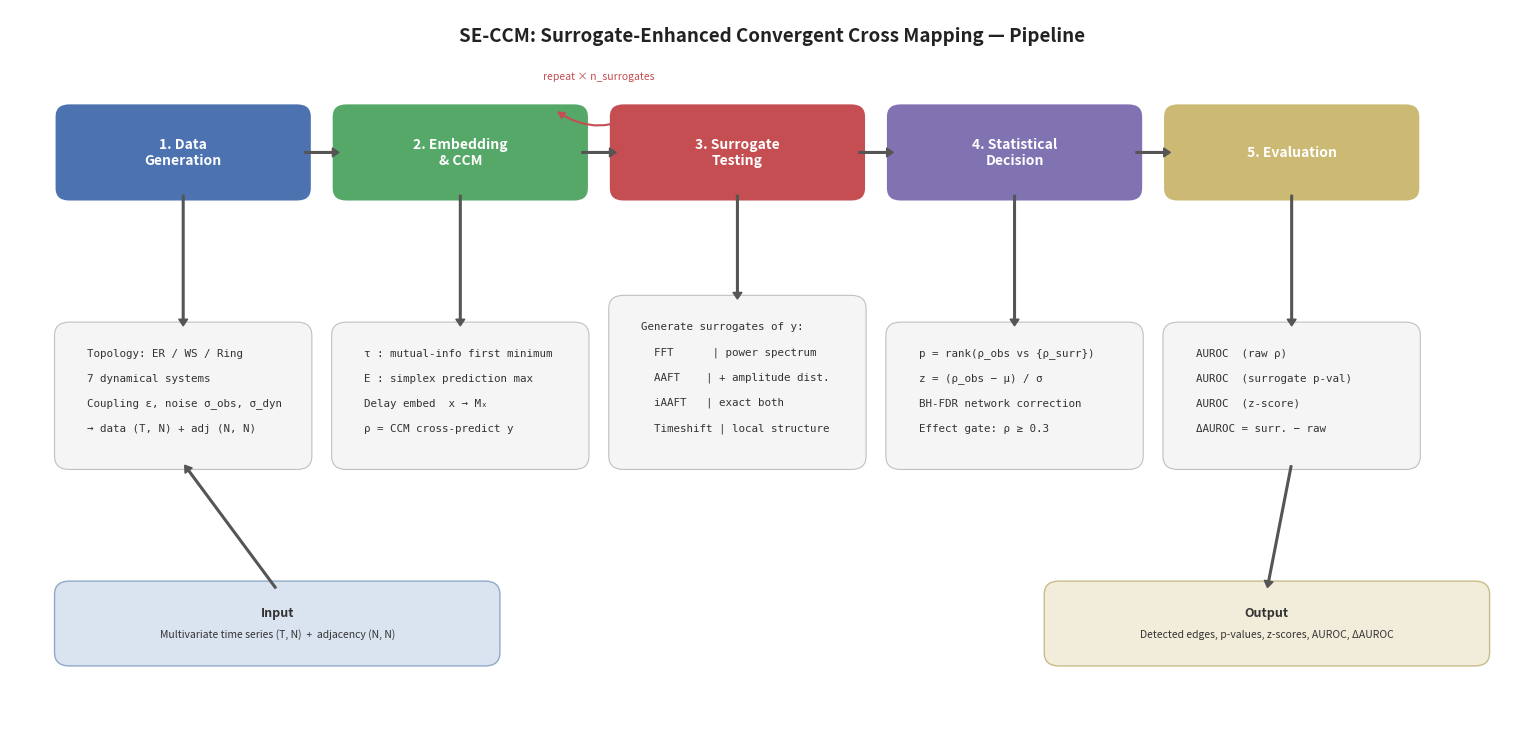

Reproduce this figure in Python.
#!/usr/bin/env python3
"""Generate the SE-CCM pipeline figure for README / paper.

Usage:
    python docs/make_pipeline_figure.py            # -> docs/pipeline.pdf + .png
    python docs/make_pipeline_figure.py --dark      # dark-mode variant

Edit colours, labels, or layout directly in this script and re-run.
"""

import argparse
import os

import matplotlib
matplotlib.use("Agg")
import matplotlib.pyplot as plt
from matplotlib.patches import FancyBboxPatch, FancyArrowPatch

# =====================================================================
# Configurable palette — edit here to restyle
# =====================================================================
LIGHT = dict(
    bg="#FFFFFF",
    # Stage boxes
    stage1="#4C72B0",   # steel blue    – Data Generation
    stage2="#55A868",   # sage green    – Embedding & CCM
    stage3="#C44E52",   # muted red     – Surrogate Testing
    stage4="#8172B2",   # muted purple  – Statistical Decision
    stage5="#CCB974",   # sand          – Evaluation
    # Annotation / detail boxes
    detail="#F5F5F5",
    detail_edge="#C0C0C0",
    # Input/output boxes
    io_input="#DAE3F0",
    io_input_edge="#8FAAC8",
    io_output="#F2EDDA",
    io_output_edge="#C8BC8A",
    # Text
    text_stage="#FFFFFF",
    text_detail="#333333",
    text_arrow="#444444",
    # Arrows
    arrow="#555555",
    arrow_highlight="#C44E52",
    # Title
    title="#222222",
)

DARK = dict(
    bg="#1E1E1E",
    stage1="#5B8BD0",
    stage2="#6DC47E",
    stage3="#E06060",
    stage4="#9B8BD8",
    stage5="#D4C87A",
    detail="#2A2A2A",
    detail_edge="#555555",
    io_input="#2A3548",
    io_input_edge="#5B8BD0",
    io_output="#3A3828",
    io_output_edge="#D4C87A",
    text_stage="#FFFFFF",
    text_detail="#CCCCCC",
    text_arrow="#AAAAAA",
    arrow="#888888",
    arrow_highlight="#E06060",
    title="#EEEEEE",
)


def draw_pipeline(palette, save_prefix="docs/pipeline"):
    """Draw the full SE-CCM pipeline figure."""
    C = palette

    fig, ax = plt.subplots(figsize=(15, 7.2))
    fig.patch.set_facecolor(C["bg"])
    ax.set_facecolor(C["bg"])
    ax.set_xlim(-0.3, 14.8)
    ax.set_ylim(-0.8, 7.2)
    ax.axis("off")

    # ── Helper: rounded box ──────────────────────────────────────
    def rounded_box(x, y, w, h, fc, ec, lw=1.2, alpha=1.0, zorder=2):
        box = FancyBboxPatch(
            (x, y), w, h,
            boxstyle="round,pad=0.15",
            facecolor=fc, edgecolor=ec, linewidth=lw,
            alpha=alpha, zorder=zorder,
        )
        ax.add_patch(box)

    # ── Helper: centered text ────────────────────────────────────
    def ctext(x, y, txt, **kw):
        defaults = dict(ha="center", va="center", zorder=5)
        defaults.update(kw)
        ax.text(x, y, txt, **defaults)

    # ── Helper: arrow ────────────────────────────────────────────
    def arrow(x1, y1, x2, y2, label=None, highlight=False,
              connectionstyle="arc3,rad=0.0", label_above=True):
        color = C["arrow_highlight"] if highlight else C["arrow"]
        style = "Simple,tail_width=1.0,head_width=6,head_length=4.5"
        arr = FancyArrowPatch(
            (x1, y1), (x2, y2),
            arrowstyle=style, connectionstyle=connectionstyle,
            color=color, linewidth=1.2, zorder=6,
        )
        ax.add_patch(arr)
        if label:
            mx, my = (x1 + x2) / 2, (y1 + y2) / 2
            dy = 0.2 if label_above else -0.2
            va = "bottom" if label_above else "top"
            ax.text(mx, my + dy, label, ha="center", va=va,
                    fontsize=7.5, color=C["text_arrow"],
                    fontstyle="italic", zorder=7)

    # ── Layout constants ─────────────────────────────────────────
    sw, sh = 2.3, 0.80              # stage box size
    row_stage = 5.2                 # y of stage boxes
    row_detail = 2.2                # y-bottom of detail boxes
    dw = 2.3                        # detail box width
    dh = [1.35, 1.35, 1.65, 1.35, 1.35]  # per-stage detail height
    xs = [0.3, 3.1, 5.9, 8.7, 11.5]      # x of each stage

    # ── Title ────────────────────────────────────────────────────
    ctext(7.4, 6.9,
          "SE-CCM: Surrogate-Enhanced Convergent Cross Mapping — Pipeline",
          fontsize=13.5, fontweight="bold", color=C["title"])

    # ── Stage boxes ──────────────────────────────────────────────
    stage_labels = [
        ("1. Data\nGeneration", "stage1"),
        ("2. Embedding\n& CCM", "stage2"),
        ("3. Surrogate\nTesting", "stage3"),
        ("4. Statistical\nDecision", "stage4"),
        ("5. Evaluation", "stage5"),
    ]
    for i, (label, ckey) in enumerate(stage_labels):
        rounded_box(xs[i], row_stage, sw, sh, C[ckey], "white", lw=1.5, zorder=3)
        ctext(xs[i] + sw / 2, row_stage + sh / 2, label,
              fontsize=10, fontweight="bold", color=C["text_stage"])

    # ── Arrows between stages ────────────────────────────────────
    for i in range(4):
        arrow(xs[i] + sw + 0.05, row_stage + sh / 2,
              xs[i + 1] - 0.05, row_stage + sh / 2)

    # ── Surrogate feedback loop (3 -> 2) ─────────────────────────
    loop_y = row_stage + sh + 0.45
    ax.annotate(
        "", xy=(xs[1] + sw - 0.2, row_stage + sh + 0.08),
        xytext=(xs[2] + 0.2, row_stage + sh + 0.08),
        arrowprops=dict(
            arrowstyle="-|>", color=C["arrow_highlight"],
            lw=1.5, connectionstyle="arc3,rad=-0.35",
        ),
        zorder=6,
    )
    ctext((xs[1] + sw + xs[2]) / 2, loop_y,
          "repeat \u00d7 n_surrogates",
          fontsize=7.5, color=C["arrow_highlight"],
          fontstyle="italic", fontweight="medium")

    # ── Detail boxes ─────────────────────────────────────────────
    detail_contents = [
        [  # Stage 1
            "Topology: ER / WS / Ring",
            "7 dynamical systems",
            "Coupling \u03b5, noise \u03c3_obs, \u03c3_dyn",
            "\u2192 data (T, N) + adj (N, N)",
        ],
        [  # Stage 2
            "\u03c4 : mutual-info first minimum",
            "E : simplex prediction max",
            "Delay embed  x \u2192 M\u2093",
            "\u03c1 = CCM cross-predict y",
        ],
        [  # Stage 3
            "Generate surrogates of y:",
            "  FFT      | power spectrum",
            "  AAFT    | + amplitude dist.",
            "  iAAFT   | exact both",
            "  Timeshift | local structure",
        ],
        [  # Stage 4
            "p = rank(\u03c1_obs vs {\u03c1_surr})",
            "z = (\u03c1_obs \u2212 \u03bc) / \u03c3",
            "BH-FDR network correction",
            "Effect gate: \u03c1 \u2265 0.3",
        ],
        [  # Stage 5
            "AUROC  (raw \u03c1)",
            "AUROC  (surrogate p-val)",
            "AUROC  (z-score)",
            "\u0394AUROC = surr. \u2212 raw",
        ],
    ]

    for i, lines in enumerate(detail_contents):
        bx, by, bw, bh = xs[i], row_detail, dw, dh[i]
        rounded_box(bx, by, bw, bh, C["detail"], C["detail_edge"], lw=0.8)

        line_spacing = bh / (len(lines) + 0.8)
        for j, txt in enumerate(lines):
            ax.text(
                bx + 0.18, by + bh - (j + 0.7) * line_spacing,
                txt, ha="left", va="center",
                fontsize=7.8, color=C["text_detail"],
                fontfamily="monospace", zorder=3,
            )

    # ── Vertical arrows: stage -> detail ─────────────────────────
    for i in range(5):
        arrow(xs[i] + sw / 2, row_stage - 0.05,
              xs[i] + sw / 2, row_detail + dh[i] + 0.08)

    # ── Input box (bottom-left) ──────────────────────────────────
    io_w, io_h = 4.2, 0.65
    inp_x, inp_y = 0.3, 0.0
    rounded_box(inp_x, inp_y, io_w, io_h,
                C["io_input"], C["io_input_edge"], lw=1.0)
    ctext(inp_x + io_w / 2, inp_y + io_h / 2 + 0.12,
          "Input", fontsize=9, fontweight="bold", color=C["text_detail"])
    ctext(inp_x + io_w / 2, inp_y + io_h / 2 - 0.12,
          "Multivariate time series (T, N)  +  adjacency (N, N)",
          fontsize=7.5, color=C["text_detail"])

    # ── Output box (bottom-right) ────────────────────────────────
    out_x = 10.3
    rounded_box(out_x, inp_y, io_w, io_h,
                C["io_output"], C["io_output_edge"], lw=1.0)
    ctext(out_x + io_w / 2, inp_y + io_h / 2 + 0.12,
          "Output", fontsize=9, fontweight="bold", color=C["text_detail"])
    ctext(out_x + io_w / 2, inp_y + io_h / 2 - 0.12,
          "Detected edges, p-values, z-scores, AUROC, \u0394AUROC",
          fontsize=7.5, color=C["text_detail"])

    # ── Arrows: input -> stage 1 detail, stage 5 detail -> output
    arrow(inp_x + io_w / 2, inp_y + io_h + 0.05,
          xs[0] + sw / 2, row_detail - 0.08)
    arrow(xs[4] + sw / 2, row_detail - 0.08,
          out_x + io_w / 2, inp_y + io_h + 0.05)

    # ── Save ─────────────────────────────────────────────────────
    fig.tight_layout(pad=0.2)
    for ext in ("pdf", "png"):
        path = f"{save_prefix}.{ext}"
        fig.savefig(path, dpi=300, facecolor=C["bg"],
                    bbox_inches="tight", pad_inches=0.12)
        print(f"  Saved: {path}")
    plt.close(fig)


def main():
    parser = argparse.ArgumentParser(description="Generate SE-CCM pipeline figure")
    parser.add_argument("--dark", action="store_true", help="Dark-mode variant")
    parser.add_argument("--output", default="docs/pipeline",
                        help="Output path prefix (without extension)")
    args = parser.parse_args()

    palette = DARK if args.dark else LIGHT
    save_prefix = args.output
    if args.dark and args.output == "docs/pipeline":
        save_prefix = "docs/pipeline_dark"

    os.makedirs(os.path.dirname(save_prefix) or ".", exist_ok=True)
    draw_pipeline(palette, save_prefix)
    print("Done.")


if __name__ == "__main__":
    main()
